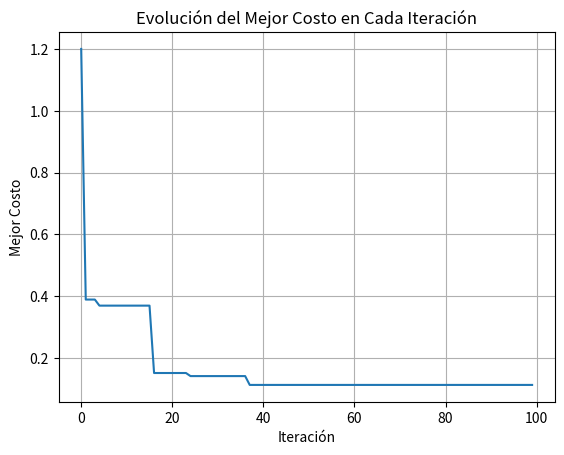
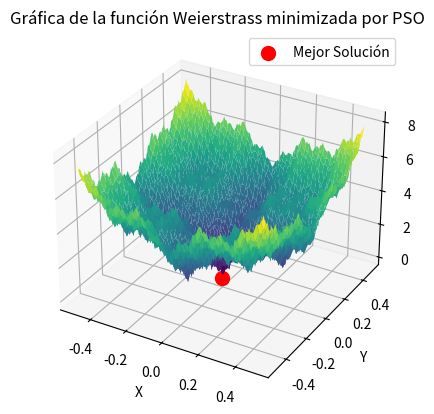

These figures' Python source, in order:

import numpy as np
import matplotlib.pyplot as plt

# Función Weierstrass
def Weierstrass(x, y, a, b, k_max):
    result = 0
    for k in range(k_max):
        result += (a**k * np.cos(2 * np.pi * b**k * (x + 0.5)) - a**k*np.cos(np.pi*b**k)) + (a**k * np.cos(2 * np.pi * b**k * (y + 0.5)) - a**k*np.cos(np.pi*b**k))
    return result

# Parámetros de PSO
num_particulas = 30         #Numero de particulas
num_iteraciones = 100       #Numero de iteraciones
lb = 0.5                    #Limite superior
ub = -0.5                   #Limite inferior
num_puntos=150              #Numero de puntos del espacio discretizado
w_max = 0.9                 #Coeficientes de incercia
w_min = 0.2
c1, c2 = 2,2            #Coeficientes de atracción personal y social
vMax = (ub - lb) * 0.2      #Velocidad máxima
vMin  = -vMax               #Velocidad mínima

# Espacio de búsqueda discretizado
rango_x = np.linspace(ub, lb, num_puntos)
rango_y = np.linspace(ub, lb, num_puntos)
x_grid, y_grid = np.meshgrid(rango_x, rango_y)
z = Weierstrass(x_grid, y_grid, a=0.5, b=3, k_max=20)

#Iniciliaización de las partículas
particulas = []
for i in range(num_particulas):
    particula = {
        'actual':{'x': np.random.choice(rango_x), 'y': np.random.choice(rango_y), 'z': float('inf')},
        'pbest':{'x': None, 'y': None, 'z': float('inf')},
        'velocidad': {'v_x': 0.0, 'v_y': 0.0}
    }
    particulas.append(particula)

gbest = {'x': None, 'y': None, 'z': float('inf')}
mejores_costos = []
# Bucle de optimización por enjambre de particulas
for iteracion in range(num_iteraciones):
    
    for i in particulas:

        i['actual']['z'] = Weierstrass(i['actual']['x'], i['actual']['y'], a=0.5, b=3, k_max=20)

        if( i['actual']['z'] < i['pbest']['z'] ):
            i['pbest'] = i['actual'].copy()
            #i['pbest']['x'], i['pbest']['y'], i['pbest']['z'] = i['actual']['x'], i['actual']['y'], i['actual']['z']

        if( i['pbest']['z'] < gbest['z'] ):
            gbest = i['actual'].copy()
            #gbest['x'], gbest['y'], gbest['z'] = i['actual']['x'], i['actual']['y'], i['actual']['z']
        
        w = w_max - (w_max - w_min) * iteracion / num_iteraciones
        r1 = np.random.rand()
        r2 = np.random.rand()

        # Cálculo de la nueva velocidad
        i['velocidad']['v_x'] = w * i['velocidad']['v_x'] + c1 * r1 * (i['pbest']['x'] - i['actual']['x']) + c2 * r2 * (gbest['x'] - i['actual']['x'])
        i['velocidad']['v_y'] = w * i['velocidad']['v_y'] + c1 * r1 * (i['pbest']['y'] - i['actual']['y']) + c2 * r2 * (gbest['y'] - i['actual']['y'])

        # Actualización de la posición basada en la nueva velocidad
        i['actual']['x'] += i['velocidad']['v_x']
        i['actual']['y'] += i['velocidad']['v_y']

        # Aplicar límites a la velocidad en las dimensiones x e y
        i['velocidad']['v_x'] = max(min(i['velocidad']['v_x'], vMax), vMin)
        i['velocidad']['v_y'] = max(min(i['velocidad']['v_y'], vMax), vMin)

        # Aplicar límites de posición en las dimensiones x e y
        i['actual']['x'] = max(i['actual']['x'], ub)
        i['actual']['x'] = min(i['actual']['x'], lb)

        i['actual']['y'] = max(i['actual']['y'], ub)
        i['actual']['y'] = min(i['actual']['y'], lb)
    
    mejores_costos.append(gbest['z'])

# Grafica de la función Weierstrass y la evolución de la mejor solución encontrada
plt.plot(range(num_iteraciones), mejores_costos)
plt.xlabel('Iteración')
plt.ylabel('Mejor Costo')
plt.title('Evolución del Mejor Costo en Cada Iteración')
plt.grid(True)


print("Mejor solución encontrada:")
print(f"X: {gbest['x']}")
print(f"Y: {gbest['y']}")
print(f"Z: {gbest['z']}")
print("Valor optimo: ", z.min())
fig = plt.figure()
ax = fig.add_subplot(111, projection='3d')
surface = ax.plot_surface(x_grid, y_grid, z, cmap='viridis')
ax.set_xlabel('X')
ax.set_ylabel('Y')
ax.set_zlabel('Z')
ax.set_title('Gráfica de la función Weierstrass minimizada por PSO')
ax.scatter(gbest['x'], gbest['y'], gbest['z'] , color='red', marker='o', s=100, label='Mejor Solución')

plt.legend()
plt.show()